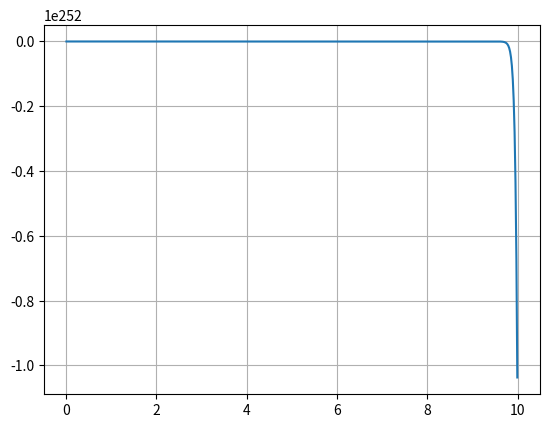

Write Python code to recreate this figure.
from scipy.optimize import fsolve
import numpy as np
from matplotlib import pyplot as plt


def f(i):
    A = 750000
    P = 1500
    n = 20 * 12
    return (A - (P / i) * ((1 + i) ** n - 1))


int_mensual = fsolve(f, 0.1)

print("la tasa de interés anual es:" + str(int_mensual * 12 * 100))


vectorx = np.arange(0, 10, 0.01)

plt.plot(vectorx, f(vectorx))
plt.grid("x")
plt.grid("y")
plt.show()
